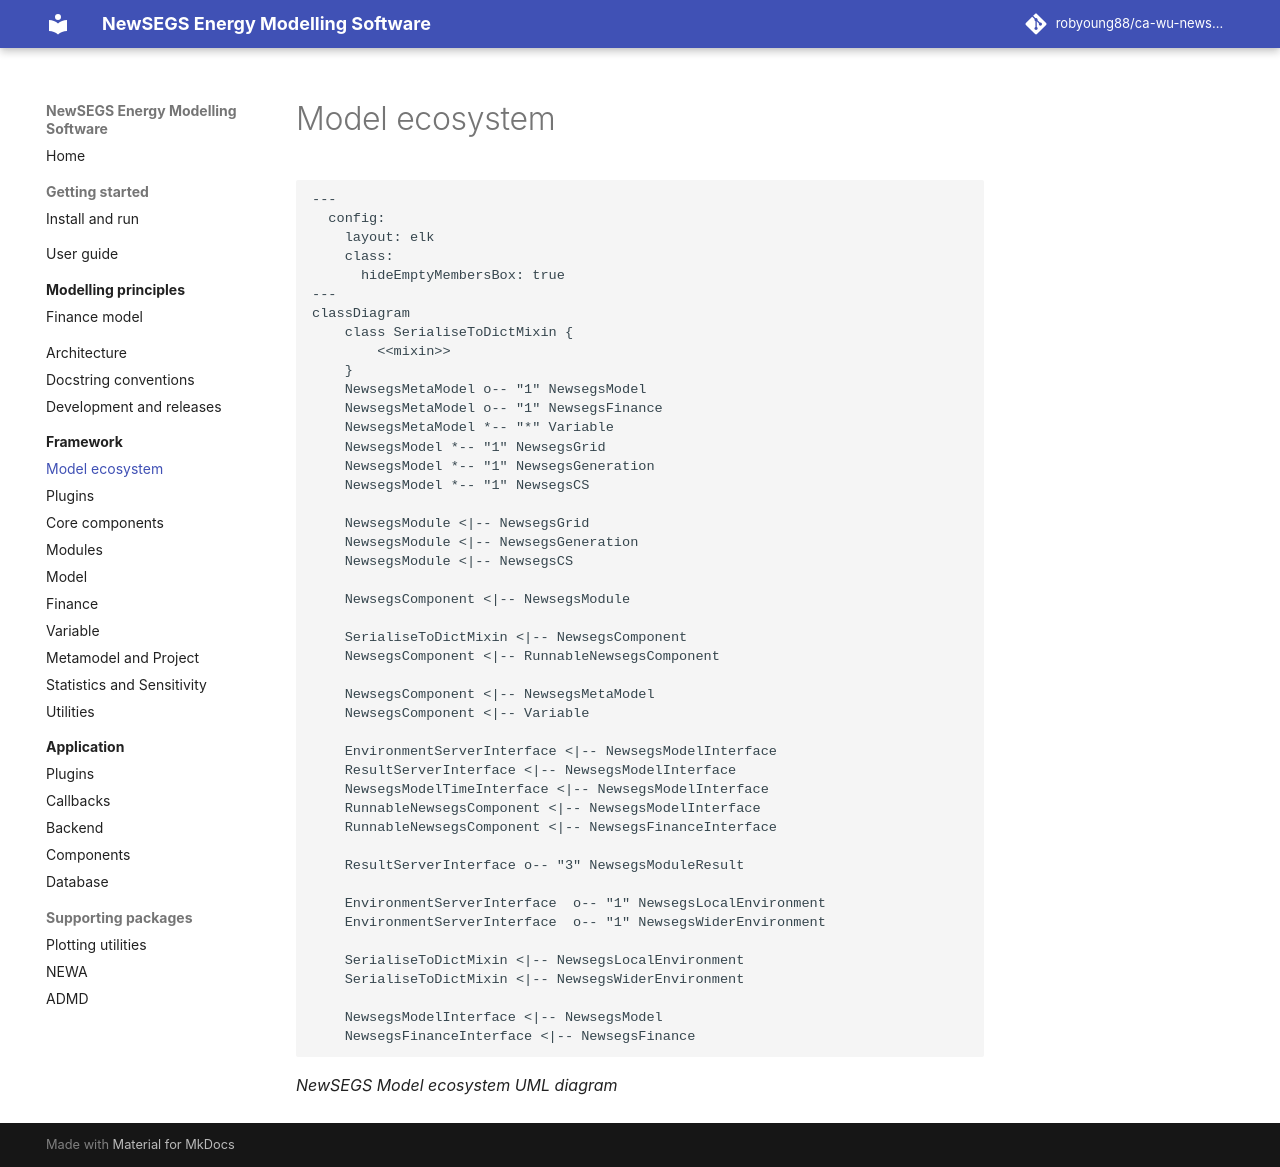

repository: robyoung88/ca-wu-newsegs-model · page: framework/model-ecosystem.html · generator: mkdocs

# Model ecosystem

```mermaid
---
  config:
    layout: elk
    class:
      hideEmptyMembersBox: true
---
classDiagram
    class SerialiseToDictMixin {
        <<mixin>>
    }
    NewsegsMetaModel o-- "1" NewsegsModel
    NewsegsMetaModel o-- "1" NewsegsFinance
    NewsegsMetaModel *-- "*" Variable
    NewsegsModel *-- "1" NewsegsGrid
    NewsegsModel *-- "1" NewsegsGeneration
    NewsegsModel *-- "1" NewsegsCS

    NewsegsModule <|-- NewsegsGrid
    NewsegsModule <|-- NewsegsGeneration
    NewsegsModule <|-- NewsegsCS

    NewsegsComponent <|-- NewsegsModule

    SerialiseToDictMixin <|-- NewsegsComponent
    NewsegsComponent <|-- RunnableNewsegsComponent
    
    NewsegsComponent <|-- NewsegsMetaModel
    NewsegsComponent <|-- Variable

    EnvironmentServerInterface <|-- NewsegsModelInterface
    ResultServerInterface <|-- NewsegsModelInterface
    NewsegsModelTimeInterface <|-- NewsegsModelInterface
    RunnableNewsegsComponent <|-- NewsegsModelInterface
    RunnableNewsegsComponent <|-- NewsegsFinanceInterface

    ResultServerInterface o-- "3" NewsegsModuleResult

    EnvironmentServerInterface  o-- "1" NewsegsLocalEnvironment
    EnvironmentServerInterface  o-- "1" NewsegsWiderEnvironment

    SerialiseToDictMixin <|-- NewsegsLocalEnvironment
    SerialiseToDictMixin <|-- NewsegsWiderEnvironment

    NewsegsModelInterface <|-- NewsegsModel
    NewsegsFinanceInterface <|-- NewsegsFinance
```
*NewSEGS Model ecosystem UML diagram*
